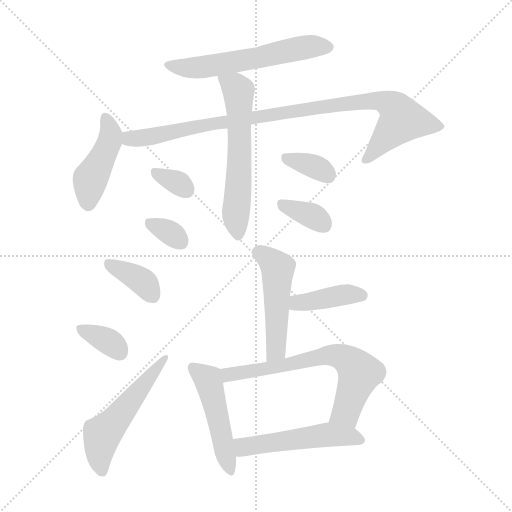
t = 0.00 s
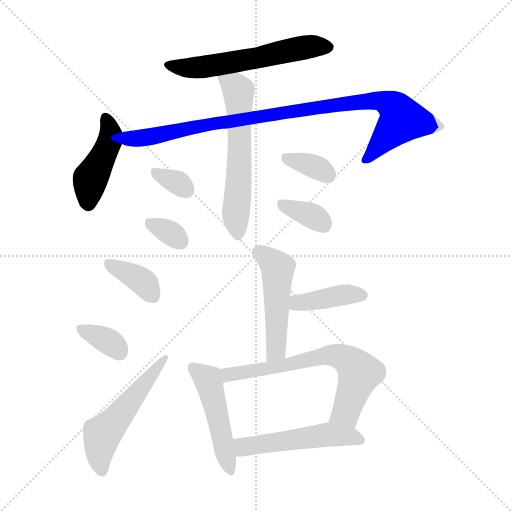
t = 2.05 s
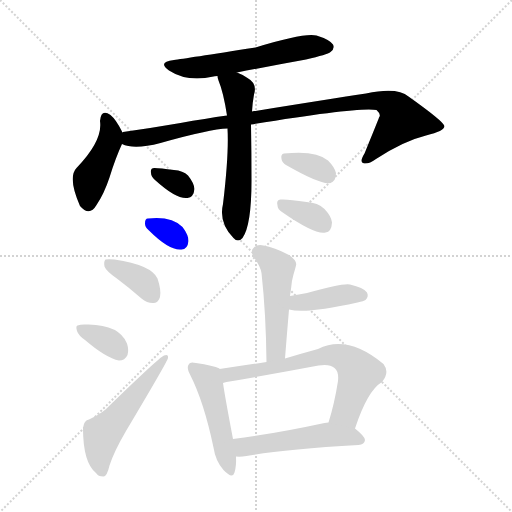
t = 4.10 s
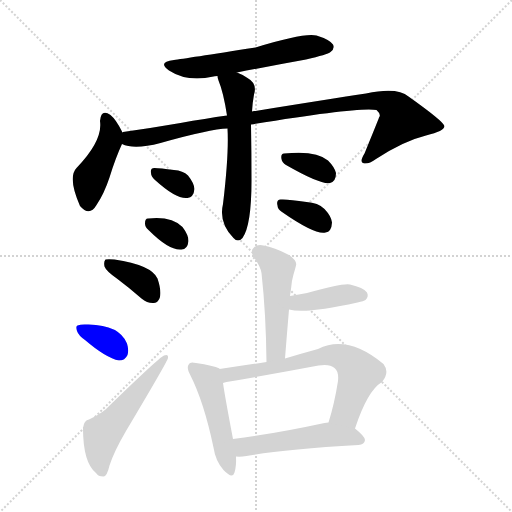
t = 6.15 s
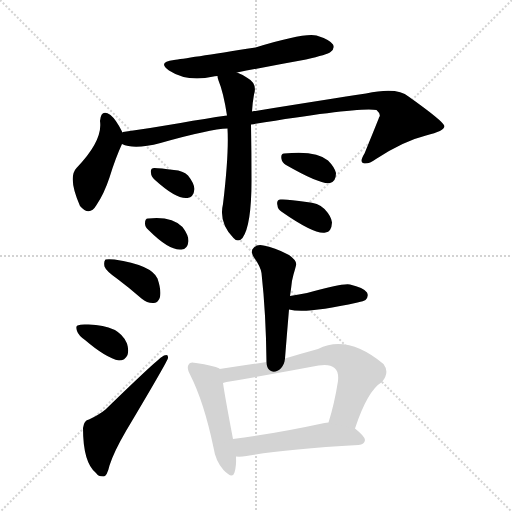
t = 8.19 s
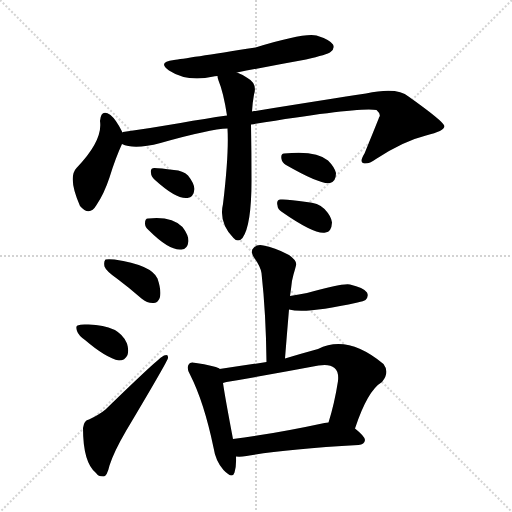
t = 10.24 s

The animated SVG that drew these frames (rendered in a browser with its animation timeline set to each time). Animation: 16 CSS @keyframes rules; one cycle of 10.24 s.

<svg version="1.1" viewBox="0 0 1024 1024" xmlns="http://www.w3.org/2000/svg">
  <g stroke="lightgray" stroke-dasharray="1,1" stroke-width="1" transform="scale(4, 4)">
    <line x1="0" y1="0" x2="256" y2="256"></line>
    <line x1="256" y1="0" x2="0" y2="256"></line>
    <line x1="128" y1="0" x2="128" y2="256"></line>
    <line x1="0" y1="128" x2="256" y2="128"></line>
  </g>
<g transform="scale(1, -1) translate(0, -900)">
   <style type="text/css">
    @keyframes keyframes0 {
      from {
       stroke: blue;
       stroke-dashoffset: 576;
       stroke-width: 128;
       }
       65% {
       animation-timing-function: step-end;
       stroke: blue;
       stroke-dashoffset: 0;
       stroke-width: 128;
       }
       to {
       stroke: black;
       stroke-width: 1024;
       }
       }
       #make-me-a-hanzi-animation-0 {
         animation: keyframes0 0.718750s both;
         animation-delay: 0.000000s;
         animation-timing-function: linear;
       }
    @keyframes keyframes1 {
      from {
       stroke: blue;
       stroke-dashoffset: 434;
       stroke-width: 128;
       }
       59% {
       animation-timing-function: step-end;
       stroke: blue;
       stroke-dashoffset: 0;
       stroke-width: 128;
       }
       to {
       stroke: black;
       stroke-width: 1024;
       }
       }
       #make-me-a-hanzi-animation-1 {
         animation: keyframes1 0.603190s both;
         animation-delay: 0.718750s;
         animation-timing-function: linear;
       }
    @keyframes keyframes2 {
      from {
       stroke: blue;
       stroke-dashoffset: 945;
       stroke-width: 128;
       }
       75% {
       animation-timing-function: step-end;
       stroke: blue;
       stroke-dashoffset: 0;
       stroke-width: 128;
       }
       to {
       stroke: black;
       stroke-width: 1024;
       }
       }
       #make-me-a-hanzi-animation-2 {
         animation: keyframes2 1.019043s both;
         animation-delay: 1.321940s;
         animation-timing-function: linear;
       }
    @keyframes keyframes3 {
      from {
       stroke: blue;
       stroke-dashoffset: 589;
       stroke-width: 128;
       }
       66% {
       animation-timing-function: step-end;
       stroke: blue;
       stroke-dashoffset: 0;
       stroke-width: 128;
       }
       to {
       stroke: black;
       stroke-width: 1024;
       }
       }
       #make-me-a-hanzi-animation-3 {
         animation: keyframes3 0.729329s both;
         animation-delay: 2.340983s;
         animation-timing-function: linear;
       }
    @keyframes keyframes4 {
      from {
       stroke: blue;
       stroke-dashoffset: 325;
       stroke-width: 128;
       }
       51% {
       animation-timing-function: step-end;
       stroke: blue;
       stroke-dashoffset: 0;
       stroke-width: 128;
       }
       to {
       stroke: black;
       stroke-width: 1024;
       }
       }
       #make-me-a-hanzi-animation-4 {
         animation: keyframes4 0.514486s both;
         animation-delay: 3.070312s;
         animation-timing-function: linear;
       }
    @keyframes keyframes5 {
      from {
       stroke: blue;
       stroke-dashoffset: 326;
       stroke-width: 128;
       }
       51% {
       animation-timing-function: step-end;
       stroke: blue;
       stroke-dashoffset: 0;
       stroke-width: 128;
       }
       to {
       stroke: black;
       stroke-width: 1024;
       }
       }
       #make-me-a-hanzi-animation-5 {
         animation: keyframes5 0.515299s both;
         animation-delay: 3.584798s;
         animation-timing-function: linear;
       }
    @keyframes keyframes6 {
      from {
       stroke: blue;
       stroke-dashoffset: 344;
       stroke-width: 128;
       }
       53% {
       animation-timing-function: step-end;
       stroke: blue;
       stroke-dashoffset: 0;
       stroke-width: 128;
       }
       to {
       stroke: black;
       stroke-width: 1024;
       }
       }
       #make-me-a-hanzi-animation-6 {
         animation: keyframes6 0.529948s both;
         animation-delay: 4.100098s;
         animation-timing-function: linear;
       }
    @keyframes keyframes7 {
      from {
       stroke: blue;
       stroke-dashoffset: 347;
       stroke-width: 128;
       }
       53% {
       animation-timing-function: step-end;
       stroke: blue;
       stroke-dashoffset: 0;
       stroke-width: 128;
       }
       to {
       stroke: black;
       stroke-width: 1024;
       }
       }
       #make-me-a-hanzi-animation-7 {
         animation: keyframes7 0.532389s both;
         animation-delay: 4.630046s;
         animation-timing-function: linear;
       }
    @keyframes keyframes8 {
      from {
       stroke: blue;
       stroke-dashoffset: 370;
       stroke-width: 128;
       }
       55% {
       animation-timing-function: step-end;
       stroke: blue;
       stroke-dashoffset: 0;
       stroke-width: 128;
       }
       to {
       stroke: black;
       stroke-width: 1024;
       }
       }
       #make-me-a-hanzi-animation-8 {
         animation: keyframes8 0.551107s both;
         animation-delay: 5.162435s;
         animation-timing-function: linear;
       }
    @keyframes keyframes9 {
      from {
       stroke: blue;
       stroke-dashoffset: 348;
       stroke-width: 128;
       }
       53% {
       animation-timing-function: step-end;
       stroke: blue;
       stroke-dashoffset: 0;
       stroke-width: 128;
       }
       to {
       stroke: black;
       stroke-width: 1024;
       }
       }
       #make-me-a-hanzi-animation-9 {
         animation: keyframes9 0.533203s both;
         animation-delay: 5.713542s;
         animation-timing-function: linear;
       }
    @keyframes keyframes10 {
      from {
       stroke: blue;
       stroke-dashoffset: 530;
       stroke-width: 128;
       }
       63% {
       animation-timing-function: step-end;
       stroke: blue;
       stroke-dashoffset: 0;
       stroke-width: 128;
       }
       to {
       stroke: black;
       stroke-width: 1024;
       }
       }
       #make-me-a-hanzi-animation-10 {
         animation: keyframes10 0.681315s both;
         animation-delay: 6.246745s;
         animation-timing-function: linear;
       }
    @keyframes keyframes11 {
      from {
       stroke: blue;
       stroke-dashoffset: 490;
       stroke-width: 128;
       }
       61% {
       animation-timing-function: step-end;
       stroke: blue;
       stroke-dashoffset: 0;
       stroke-width: 128;
       }
       to {
       stroke: black;
       stroke-width: 1024;
       }
       }
       #make-me-a-hanzi-animation-11 {
         animation: keyframes11 0.648763s both;
         animation-delay: 6.928060s;
         animation-timing-function: linear;
       }
    @keyframes keyframes12 {
      from {
       stroke: blue;
       stroke-dashoffset: 399;
       stroke-width: 128;
       }
       56% {
       animation-timing-function: step-end;
       stroke: blue;
       stroke-dashoffset: 0;
       stroke-width: 128;
       }
       to {
       stroke: black;
       stroke-width: 1024;
       }
       }
       #make-me-a-hanzi-animation-12 {
         animation: keyframes12 0.574707s both;
         animation-delay: 7.576823s;
         animation-timing-function: linear;
       }
    @keyframes keyframes13 {
      from {
       stroke: blue;
       stroke-dashoffset: 479;
       stroke-width: 128;
       }
       61% {
       animation-timing-function: step-end;
       stroke: blue;
       stroke-dashoffset: 0;
       stroke-width: 128;
       }
       to {
       stroke: black;
       stroke-width: 1024;
       }
       }
       #make-me-a-hanzi-animation-13 {
         animation: keyframes13 0.639811s both;
         animation-delay: 8.151530s;
         animation-timing-function: linear;
       }
    @keyframes keyframes14 {
      from {
       stroke: blue;
       stroke-dashoffset: 661;
       stroke-width: 128;
       }
       68% {
       animation-timing-function: step-end;
       stroke: blue;
       stroke-dashoffset: 0;
       stroke-width: 128;
       }
       to {
       stroke: black;
       stroke-width: 1024;
       }
       }
       #make-me-a-hanzi-animation-14 {
         animation: keyframes14 0.787923s both;
         animation-delay: 8.791341s;
         animation-timing-function: linear;
       }
    @keyframes keyframes15 {
      from {
       stroke: blue;
       stroke-dashoffset: 508;
       stroke-width: 128;
       }
       62% {
       animation-timing-function: step-end;
       stroke: blue;
       stroke-dashoffset: 0;
       stroke-width: 128;
       }
       to {
       stroke: black;
       stroke-width: 1024;
       }
       }
       #make-me-a-hanzi-animation-15 {
         animation: keyframes15 0.663411s both;
         animation-delay: 9.579264s;
         animation-timing-function: linear;
       }
</style>
<path d="M 474.0 755.0 Q 540.0 768.0 612.0 781.0 Q 655.0 791.0 661.0 796.0 Q 670.0 803.0 666.0 811.0 Q 659.0 821.0 633.0 829.0 Q 608.0 835.0 511.0 805.0 Q 370.0 783.0 348.0 780.0 Q 314.0 776.0 338.0 759.0 Q 375.0 735.0 427.0 747.0 Q 428.0 748.0 435.0 748.0 L 474.0 755.0 Z" fill="lightgray"></path> 
<path d="M 244.0 635.0 L 244.0 637.0 Q 232.0 661.0 221.0 670.0 Q 202.0 683.0 200.0 658.0 Q 206.0 619.0 153.0 564.0 Q 135.0 545.0 160.0 488.0 Q 179.0 466.0 193.0 490.0 Q 208.0 512.0 219.0 545.0 Q 231.0 584.0 244.0 612.0 L 244.0 635.0 Z" fill="lightgray"></path> 
<path d="M 502.0 651.0 Q 721.0 687.0 753.0 680.0 Q 763.0 671.0 758.0 665.0 Q 758.0 664.0 729.0 593.0 Q 719.0 577.0 726.0 574.0 Q 735.0 570.0 752.0 582.0 Q 807.0 618.0 852.0 629.0 Q 889.0 638.0 889.0 648.0 Q 886.0 658.0 817.0 707.0 Q 795.0 726.0 732.0 713.0 Q 653.0 701.0 504.0 677.0 L 454.0 669.0 Q 411.0 663.0 361.0 654.0 Q 303.0 644.0 246.0 636.0 Q 245.0 636.0 244.0 635.0 C 214.0 630.0 215.0 619.0 244.0 612.0 Q 268.0 600.0 321.0 614.0 Q 420.0 642.0 455.0 643.0 L 502.0 651.0 Z" fill="lightgray"></path> 
<path d="M 455.0 643.0 Q 458.0 592.0 446.0 492.0 Q 437.0 455.0 467.0 424.0 Q 476.0 414.0 485.0 424.0 Q 503.0 449.0 503.0 539.0 Q 503.0 594.0 502.0 651.0 L 504.0 677.0 Q 505.0 695.0 508.0 711.0 Q 515.0 733.0 495.0 744.0 Q 485.0 751.0 474.0 755.0 C 447.0 767.0 428.0 775.0 435.0 748.0 Q 435.0 745.0 437.0 739.0 Q 447.0 715.0 454.0 669.0 L 455.0 643.0 Z" fill="lightgray"></path> 
<path d="M 310.0 540.0 Q 353.0 501.0 375.0 504.0 Q 387.0 505.0 389.0 522.0 Q 388.0 534.0 376.0 549.0 Q 366.0 559.0 348.0 560.0 Q 320.0 564.0 309.0 564.0 Q 300.0 564.0 302.0 554.0 Q 302.0 547.0 310.0 540.0 Z" fill="lightgray"></path> 
<path d="M 297.0 440.0 Q 339.0 398.0 363.0 401.0 Q 375.0 401.0 377.0 418.0 Q 377.0 430.0 365.0 446.0 Q 343.0 468.0 297.0 463.0 Q 290.0 464.0 290.0 453.0 Q 290.0 446.0 297.0 440.0 Z" fill="lightgray"></path> 
<path d="M 572.0 570.0 Q 642.0 530.0 660.0 534.0 Q 672.0 537.0 672.0 554.0 Q 669.0 566.0 656.0 579.0 Q 632.0 600.0 568.0 593.0 Q 561.0 592.0 563.0 582.0 Q 564.0 575.0 572.0 570.0 Z" fill="lightgray"></path> 
<path d="M 564.0 476.0 Q 630.0 430.0 651.0 435.0 Q 663.0 436.0 664.0 455.0 Q 663.0 467.0 649.0 482.0 Q 636.0 495.0 613.0 496.0 Q 576.0 502.0 561.0 501.0 Q 552.0 500.0 555.0 489.0 Q 555.0 482.0 564.0 476.0 Z" fill="lightgray"></path> 
<path d="M 235.0 342.0 Q 259.0 324.0 283.0 303.0 Q 295.0 293.0 308.0 294.0 Q 317.0 295.0 320.0 306.0 Q 323.0 319.0 315.0 343.0 Q 303.0 370.0 229.0 381.0 Q 216.0 382.0 211.0 381.0 Q 207.0 377.0 209.0 367.0 Q 212.0 358.0 235.0 342.0 Z" fill="lightgray"></path> 
<path d="M 170.0 220.0 Q 212.0 184.0 238.0 179.0 Q 250.0 179.0 255.0 190.0 Q 258.0 200.0 254.0 213.0 Q 239.0 250.0 177.0 251.0 L 175.0 251.0 Q 162.0 252.0 155.0 249.0 Q 151.0 248.0 154.0 238.0 Q 157.0 229.0 170.0 220.0 Z" fill="lightgray"></path> 
<path d="M 178.0 61.0 Q 168.0 60.0 166.0 44.0 Q 166.0 -25.0 192.0 -46.0 Q 196.0 -53.0 207.0 -53.0 Q 214.0 -53.0 219.0 -31.0 Q 228.0 -3.0 252.0 38.0 Q 336.0 179.0 336.0 184.0 Q 337.0 193.0 328.0 189.0 Q 319.0 186.0 211.0 81.0 Q 199.0 71.0 178.0 61.0 Z" fill="lightgray"></path> 
<path d="M 570.0 183.0 Q 574.0 234.0 578.0 281.0 L 580.0 308.0 L 582.0 322.0 Q 583.0 338.0 587.0 351.0 Q 590.0 361.0 592.0 369.0 Q 595.0 378.0 578.0 390.0 Q 548.0 406.0 527.0 409.0 Q 514.0 412.0 507.0 404.0 Q 500.0 398.0 508.0 385.0 Q 521.0 367.0 523.0 354.0 Q 532.0 272.0 533.0 176.0 C 533.0 146.0 568.0 153.0 570.0 183.0 Z" fill="lightgray"></path> 
<path d="M 578.0 281.0 Q 612.0 272.0 715.0 295.0 Q 728.0 298.0 731.0 300.0 Q 738.0 307.0 734.0 315.0 Q 727.0 325.0 700.0 331.0 Q 685.0 334.0 614.0 314.0 Q 598.0 311.0 580.0 308.0 C 550.0 303.0 549.0 287.0 578.0 281.0 Z" fill="lightgray"></path> 
<path d="M 439.0 162.0 L 439.0 163.0 Q 427.0 169.0 392.0 174.0 Q 380.0 177.0 378.0 172.0 Q 372.0 165.0 380.0 151.0 Q 408.0 96.0 427.0 5.0 Q 431.0 -22.0 447.0 -40.0 Q 465.0 -59.0 469.0 -45.0 Q 473.0 -32.0 472.0 -13.0 L 466.0 22.0 Q 450.0 106.0 446.0 134.0 L 439.0 162.0 Z" fill="lightgray"></path> 
<path d="M 710.0 43.0 Q 735.0 119.0 764.0 136.0 Q 780.0 155.0 767.0 172.0 Q 695.0 232.0 636.0 202.0 Q 603.0 193.0 570.0 183.0 L 533.0 176.0 Q 487.0 169.0 439.0 162.0 C 409.0 158.0 417.0 127.0 446.0 134.0 Q 449.0 135.0 453.0 136.0 Q 547.0 152.0 637.0 169.0 Q 659.0 173.0 669.0 164.0 Q 678.0 157.0 676.0 138.0 Q 669.0 93.0 657.0 55.0 C 648.0 26.0 700.0 15.0 710.0 43.0 Z" fill="lightgray"></path> 
<path d="M 472.0 -13.0 Q 481.0 -14.0 493.0 -12.0 Q 563.0 1.0 717.0 10.0 Q 729.0 11.0 730.0 20.0 Q 730.0 27.0 710.0 43.0 L 657.0 55.0 Q 653.0 55.0 649.0 54.0 Q 547.0 32.0 466.0 22.0 C 436.0 18.0 442.0 -12.0 472.0 -13.0 Z" fill="lightgray"></path> 
      <clipPath id="make-me-a-hanzi-clip-0">
      <path d="M 474.0 755.0 Q 540.0 768.0 612.0 781.0 Q 655.0 791.0 661.0 796.0 Q 670.0 803.0 666.0 811.0 Q 659.0 821.0 633.0 829.0 Q 608.0 835.0 511.0 805.0 Q 370.0 783.0 348.0 780.0 Q 314.0 776.0 338.0 759.0 Q 375.0 735.0 427.0 747.0 Q 428.0 748.0 435.0 748.0 L 474.0 755.0 Z" fill="lightgray"></path>
      </clipPath>
      <path clip-path="url(#make-me-a-hanzi-clip-0)" d="M 340.0 771.0 L 363.0 764.0 L 401.0 765.0 L 627.0 808.0 L 655.0 806.0 " fill="none" id="make-me-a-hanzi-animation-0" stroke-dasharray="448 896" stroke-linecap="round"></path>

      <clipPath id="make-me-a-hanzi-clip-1">
      <path d="M 244.0 635.0 L 244.0 637.0 Q 232.0 661.0 221.0 670.0 Q 202.0 683.0 200.0 658.0 Q 206.0 619.0 153.0 564.0 Q 135.0 545.0 160.0 488.0 Q 179.0 466.0 193.0 490.0 Q 208.0 512.0 219.0 545.0 Q 231.0 584.0 244.0 612.0 L 244.0 635.0 Z" fill="lightgray"></path>
      </clipPath>
      <path clip-path="url(#make-me-a-hanzi-clip-1)" d="M 211.0 662.0 L 219.0 647.0 L 219.0 616.0 L 181.0 542.0 L 177.0 495.0 " fill="none" id="make-me-a-hanzi-animation-1" stroke-dasharray="306 612" stroke-linecap="round"></path>

      <clipPath id="make-me-a-hanzi-clip-2">
      <path d="M 502.0 651.0 Q 721.0 687.0 753.0 680.0 Q 763.0 671.0 758.0 665.0 Q 758.0 664.0 729.0 593.0 Q 719.0 577.0 726.0 574.0 Q 735.0 570.0 752.0 582.0 Q 807.0 618.0 852.0 629.0 Q 889.0 638.0 889.0 648.0 Q 886.0 658.0 817.0 707.0 Q 795.0 726.0 732.0 713.0 Q 653.0 701.0 504.0 677.0 L 454.0 669.0 Q 411.0 663.0 361.0 654.0 Q 303.0 644.0 246.0 636.0 Q 245.0 636.0 244.0 635.0 C 214.0 630.0 215.0 619.0 244.0 612.0 Q 268.0 600.0 321.0 614.0 Q 420.0 642.0 455.0 643.0 L 502.0 651.0 Z" fill="lightgray"></path>
      </clipPath>
      <path clip-path="url(#make-me-a-hanzi-clip-2)" d="M 248.0 629.0 L 263.0 622.0 L 290.0 624.0 L 434.0 655.0 L 540.0 667.0 L 553.0 674.0 L 564.0 671.0 L 622.0 684.0 L 762.0 699.0 L 793.0 679.0 L 802.0 658.0 L 732.0 580.0 " fill="none" id="make-me-a-hanzi-animation-2" stroke-dasharray="817 1634" stroke-linecap="round"></path>

      <clipPath id="make-me-a-hanzi-clip-3">
      <path d="M 455.0 643.0 Q 458.0 592.0 446.0 492.0 Q 437.0 455.0 467.0 424.0 Q 476.0 414.0 485.0 424.0 Q 503.0 449.0 503.0 539.0 Q 503.0 594.0 502.0 651.0 L 504.0 677.0 Q 505.0 695.0 508.0 711.0 Q 515.0 733.0 495.0 744.0 Q 485.0 751.0 474.0 755.0 C 447.0 767.0 428.0 775.0 435.0 748.0 Q 435.0 745.0 437.0 739.0 Q 447.0 715.0 454.0 669.0 L 455.0 643.0 Z" fill="lightgray"></path>
      </clipPath>
      <path clip-path="url(#make-me-a-hanzi-clip-3)" d="M 442.0 745.0 L 477.0 717.0 L 478.0 529.0 L 471.0 472.0 L 476.0 430.0 " fill="none" id="make-me-a-hanzi-animation-3" stroke-dasharray="461 922" stroke-linecap="round"></path>

      <clipPath id="make-me-a-hanzi-clip-4">
      <path d="M 310.0 540.0 Q 353.0 501.0 375.0 504.0 Q 387.0 505.0 389.0 522.0 Q 388.0 534.0 376.0 549.0 Q 366.0 559.0 348.0 560.0 Q 320.0 564.0 309.0 564.0 Q 300.0 564.0 302.0 554.0 Q 302.0 547.0 310.0 540.0 Z" fill="lightgray"></path>
      </clipPath>
      <path clip-path="url(#make-me-a-hanzi-clip-4)" d="M 313.0 554.0 L 352.0 537.0 L 372.0 520.0 " fill="none" id="make-me-a-hanzi-animation-4" stroke-dasharray="197 394" stroke-linecap="round"></path>

      <clipPath id="make-me-a-hanzi-clip-5">
      <path d="M 297.0 440.0 Q 339.0 398.0 363.0 401.0 Q 375.0 401.0 377.0 418.0 Q 377.0 430.0 365.0 446.0 Q 343.0 468.0 297.0 463.0 Q 290.0 464.0 290.0 453.0 Q 290.0 446.0 297.0 440.0 Z" fill="lightgray"></path>
      </clipPath>
      <path clip-path="url(#make-me-a-hanzi-clip-5)" d="M 303.0 452.0 L 339.0 435.0 L 362.0 416.0 " fill="none" id="make-me-a-hanzi-animation-5" stroke-dasharray="198 396" stroke-linecap="round"></path>

      <clipPath id="make-me-a-hanzi-clip-6">
      <path d="M 572.0 570.0 Q 642.0 530.0 660.0 534.0 Q 672.0 537.0 672.0 554.0 Q 669.0 566.0 656.0 579.0 Q 632.0 600.0 568.0 593.0 Q 561.0 592.0 563.0 582.0 Q 564.0 575.0 572.0 570.0 Z" fill="lightgray"></path>
      </clipPath>
      <path clip-path="url(#make-me-a-hanzi-clip-6)" d="M 576.0 583.0 L 624.0 569.0 L 656.0 549.0 " fill="none" id="make-me-a-hanzi-animation-6" stroke-dasharray="216 432" stroke-linecap="round"></path>

      <clipPath id="make-me-a-hanzi-clip-7">
      <path d="M 564.0 476.0 Q 630.0 430.0 651.0 435.0 Q 663.0 436.0 664.0 455.0 Q 663.0 467.0 649.0 482.0 Q 636.0 495.0 613.0 496.0 Q 576.0 502.0 561.0 501.0 Q 552.0 500.0 555.0 489.0 Q 555.0 482.0 564.0 476.0 Z" fill="lightgray"></path>
      </clipPath>
      <path clip-path="url(#make-me-a-hanzi-clip-7)" d="M 566.0 491.0 L 624.0 469.0 L 647.0 452.0 " fill="none" id="make-me-a-hanzi-animation-7" stroke-dasharray="219 438" stroke-linecap="round"></path>

      <clipPath id="make-me-a-hanzi-clip-8">
      <path d="M 235.0 342.0 Q 259.0 324.0 283.0 303.0 Q 295.0 293.0 308.0 294.0 Q 317.0 295.0 320.0 306.0 Q 323.0 319.0 315.0 343.0 Q 303.0 370.0 229.0 381.0 Q 216.0 382.0 211.0 381.0 Q 207.0 377.0 209.0 367.0 Q 212.0 358.0 235.0 342.0 Z" fill="lightgray"></path>
      </clipPath>
      <path clip-path="url(#make-me-a-hanzi-clip-8)" d="M 215.0 373.0 L 282.0 339.0 L 306.0 308.0 " fill="none" id="make-me-a-hanzi-animation-8" stroke-dasharray="242 484" stroke-linecap="round"></path>

      <clipPath id="make-me-a-hanzi-clip-9">
      <path d="M 170.0 220.0 Q 212.0 184.0 238.0 179.0 Q 250.0 179.0 255.0 190.0 Q 258.0 200.0 254.0 213.0 Q 239.0 250.0 177.0 251.0 L 175.0 251.0 Q 162.0 252.0 155.0 249.0 Q 151.0 248.0 154.0 238.0 Q 157.0 229.0 170.0 220.0 Z" fill="lightgray"></path>
      </clipPath>
      <path clip-path="url(#make-me-a-hanzi-clip-9)" d="M 161.0 243.0 L 225.0 212.0 L 239.0 196.0 " fill="none" id="make-me-a-hanzi-animation-9" stroke-dasharray="220 440" stroke-linecap="round"></path>

      <clipPath id="make-me-a-hanzi-clip-10">
      <path d="M 178.0 61.0 Q 168.0 60.0 166.0 44.0 Q 166.0 -25.0 192.0 -46.0 Q 196.0 -53.0 207.0 -53.0 Q 214.0 -53.0 219.0 -31.0 Q 228.0 -3.0 252.0 38.0 Q 336.0 179.0 336.0 184.0 Q 337.0 193.0 328.0 189.0 Q 319.0 186.0 211.0 81.0 Q 199.0 71.0 178.0 61.0 Z" fill="lightgray"></path>
      </clipPath>
      <path clip-path="url(#make-me-a-hanzi-clip-10)" d="M 204.0 -43.0 L 198.0 -11.0 L 205.0 31.0 L 331.0 185.0 " fill="none" id="make-me-a-hanzi-animation-10" stroke-dasharray="402 804" stroke-linecap="round"></path>

      <clipPath id="make-me-a-hanzi-clip-11">
      <path d="M 570.0 183.0 Q 574.0 234.0 578.0 281.0 L 580.0 308.0 L 582.0 322.0 Q 583.0 338.0 587.0 351.0 Q 590.0 361.0 592.0 369.0 Q 595.0 378.0 578.0 390.0 Q 548.0 406.0 527.0 409.0 Q 514.0 412.0 507.0 404.0 Q 500.0 398.0 508.0 385.0 Q 521.0 367.0 523.0 354.0 Q 532.0 272.0 533.0 176.0 C 533.0 146.0 568.0 153.0 570.0 183.0 Z" fill="lightgray"></path>
      </clipPath>
      <path clip-path="url(#make-me-a-hanzi-clip-11)" d="M 518.0 395.0 L 556.0 364.0 L 553.0 206.0 L 538.0 184.0 " fill="none" id="make-me-a-hanzi-animation-11" stroke-dasharray="362 724" stroke-linecap="round"></path>

      <clipPath id="make-me-a-hanzi-clip-12">
      <path d="M 578.0 281.0 Q 612.0 272.0 715.0 295.0 Q 728.0 298.0 731.0 300.0 Q 738.0 307.0 734.0 315.0 Q 727.0 325.0 700.0 331.0 Q 685.0 334.0 614.0 314.0 Q 598.0 311.0 580.0 308.0 C 550.0 303.0 549.0 287.0 578.0 281.0 Z" fill="lightgray"></path>
      </clipPath>
      <path clip-path="url(#make-me-a-hanzi-clip-12)" d="M 584.0 287.0 L 600.0 295.0 L 691.0 311.0 L 724.0 309.0 " fill="none" id="make-me-a-hanzi-animation-12" stroke-dasharray="271 542" stroke-linecap="round"></path>

      <clipPath id="make-me-a-hanzi-clip-13">
      <path d="M 439.0 162.0 L 439.0 163.0 Q 427.0 169.0 392.0 174.0 Q 380.0 177.0 378.0 172.0 Q 372.0 165.0 380.0 151.0 Q 408.0 96.0 427.0 5.0 Q 431.0 -22.0 447.0 -40.0 Q 465.0 -59.0 469.0 -45.0 Q 473.0 -32.0 472.0 -13.0 L 466.0 22.0 Q 450.0 106.0 446.0 134.0 L 439.0 162.0 Z" fill="lightgray"></path>
      </clipPath>
      <path clip-path="url(#make-me-a-hanzi-clip-13)" d="M 386.0 165.0 L 415.0 141.0 L 459.0 -39.0 " fill="none" id="make-me-a-hanzi-animation-13" stroke-dasharray="351 702" stroke-linecap="round"></path>

      <clipPath id="make-me-a-hanzi-clip-14">
      <path d="M 710.0 43.0 Q 735.0 119.0 764.0 136.0 Q 780.0 155.0 767.0 172.0 Q 695.0 232.0 636.0 202.0 Q 603.0 193.0 570.0 183.0 L 533.0 176.0 Q 487.0 169.0 439.0 162.0 C 409.0 158.0 417.0 127.0 446.0 134.0 Q 449.0 135.0 453.0 136.0 Q 547.0 152.0 637.0 169.0 Q 659.0 173.0 669.0 164.0 Q 678.0 157.0 676.0 138.0 Q 669.0 93.0 657.0 55.0 C 648.0 26.0 700.0 15.0 710.0 43.0 Z" fill="lightgray"></path>
      </clipPath>
      <path clip-path="url(#make-me-a-hanzi-clip-14)" d="M 448.0 142.0 L 465.0 153.0 L 536.0 162.0 L 649.0 189.0 L 682.0 187.0 L 719.0 154.0 L 692.0 76.0 L 665.0 60.0 " fill="none" id="make-me-a-hanzi-animation-14" stroke-dasharray="533 1066" stroke-linecap="round"></path>

      <clipPath id="make-me-a-hanzi-clip-15">
      <path d="M 472.0 -13.0 Q 481.0 -14.0 493.0 -12.0 Q 563.0 1.0 717.0 10.0 Q 729.0 11.0 730.0 20.0 Q 730.0 27.0 710.0 43.0 L 657.0 55.0 Q 653.0 55.0 649.0 54.0 Q 547.0 32.0 466.0 22.0 C 436.0 18.0 442.0 -12.0 472.0 -13.0 Z" fill="lightgray"></path>
      </clipPath>
      <path clip-path="url(#make-me-a-hanzi-clip-15)" d="M 474.0 17.0 L 485.0 7.0 L 495.0 7.0 L 656.0 31.0 L 720.0 21.0 " fill="none" id="make-me-a-hanzi-animation-15" stroke-dasharray="380 760" stroke-linecap="round"></path>

</g>
</svg>
